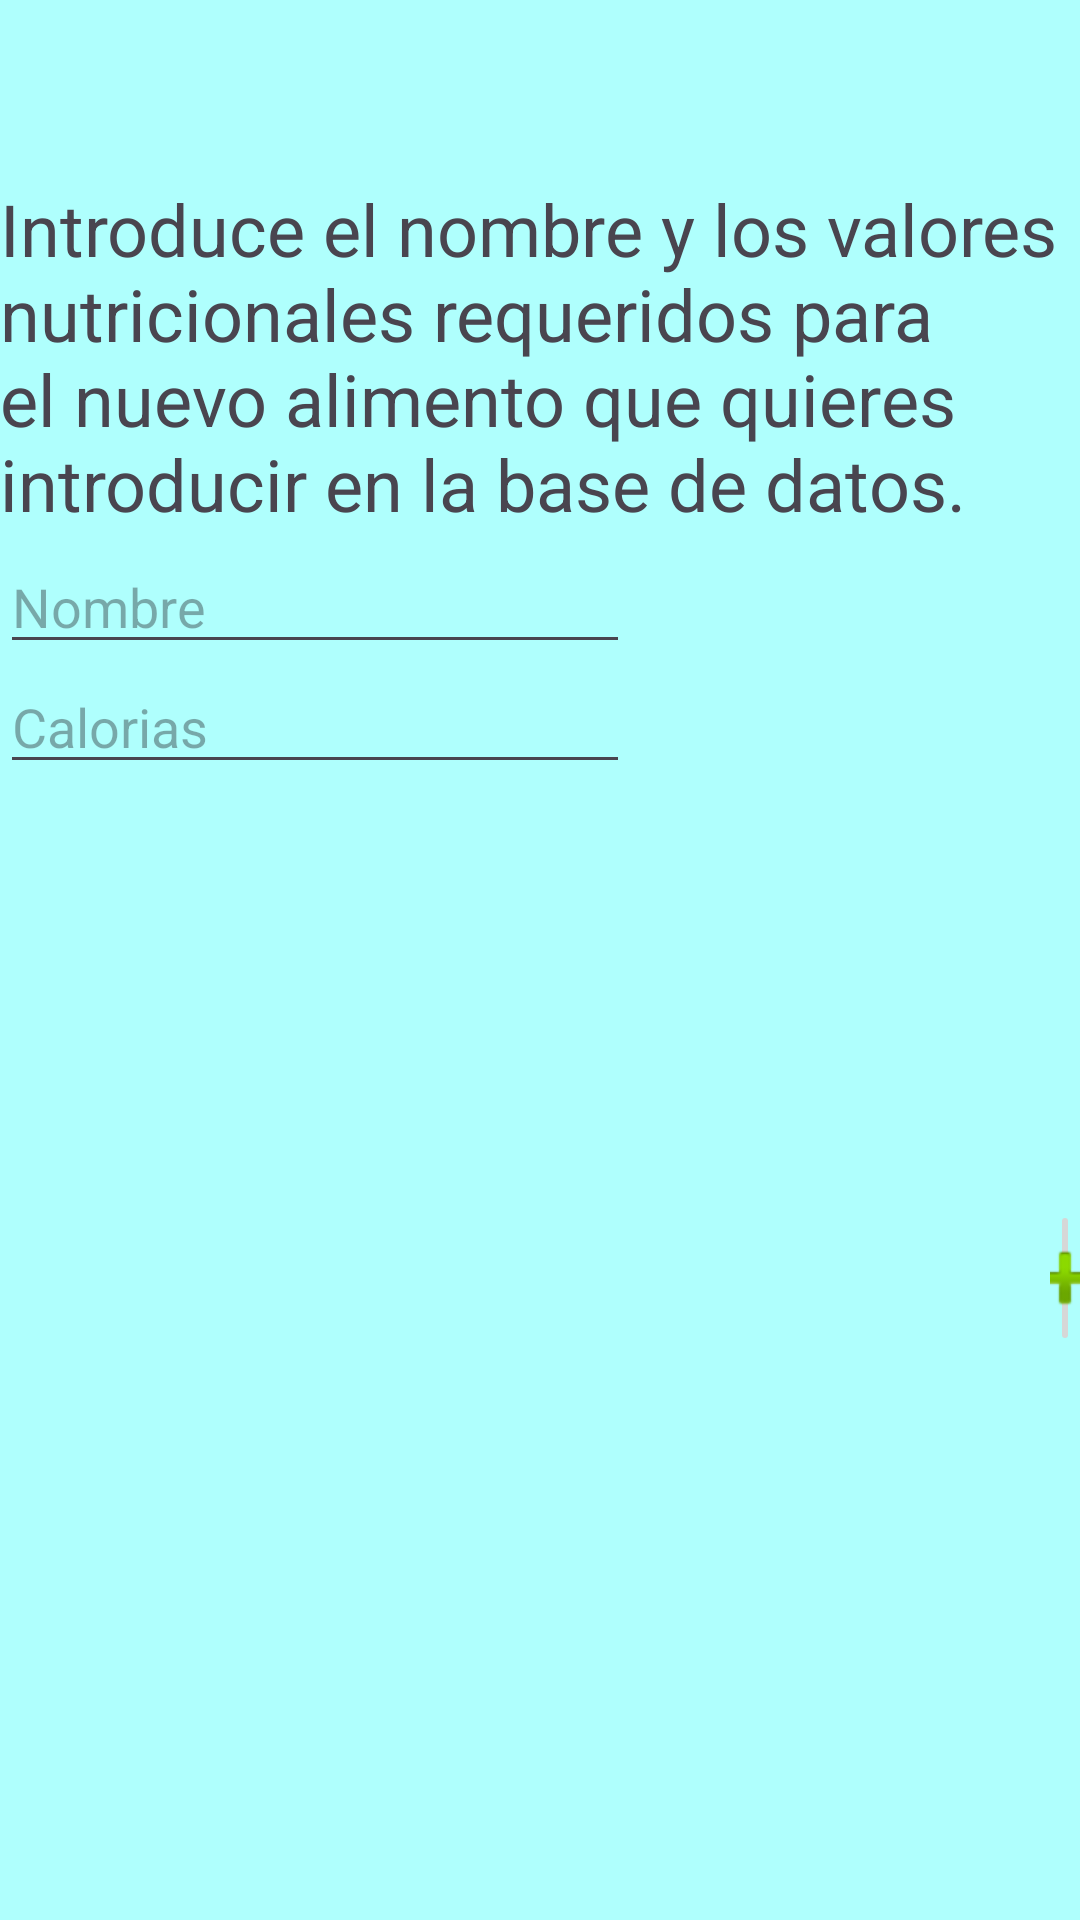

Android layout source for this screen:
<!-- AndroidManifest.xml: application theme Theme.Api26 -->
<!-- res/layout/alienbbdd.xml -->
<?xml version="1.0" encoding="utf-8"?>
<RelativeLayout xmlns:android="http://schemas.android.com/apk/res/android"
    xmlns:app="http://schemas.android.com/apk/res-auto"
    xmlns:tools="http://schemas.android.com/tools"
    android:id="@+id/main"
    android:layout_width="match_parent"
    android:layout_height="match_parent"
    tools:context=".MainActivity"
    android:background="#AFFFFD">

    <TextView
        android:layout_width="wrap_content"
        android:layout_height="wrap_content"
        android:text="Introduce el nombre y los valores nutricionales requeridos
para el nuevo alimento que quieres introducir en la base de datos."
        app:layout_constraintTop_toTopOf="parent"
        app:layout_constraintStart_toStartOf="parent"
        app:layout_constraintEnd_toEndOf="parent"
        android:layout_marginTop="60dp"
        android:textSize="24sp"
        />



    <EditText
        android:id="@+id/aliCalorias"
        android:layout_width="wrap_content"
        android:layout_height="wrap_content"
        android:ems="10"
        android:inputType="numberSigned"
        android:hint="Calorias"
        android:layout_marginTop="220dp"
        />

    <EditText
        android:id="@+id/aliNombre"
        android:layout_width="wrap_content"
        android:layout_height="wrap_content"
        android:ems="10"
        android:hint="Nombre"
        android:inputType="text"
        android:layout_marginTop="180dp"/>

    <ImageButton
        android:id="@+id/aliAnadir"
        android:layout_width="wrap_content"
        android:layout_height="wrap_content"
        android:layout_marginLeft="350dp"
        android:layout_marginTop="400dp"
        android:layout_marginRight="0dp"
        android:onClick="insertarAli"
        app:srcCompat="@android:drawable/ic_input_add" />



    <Button
        android:layout_width="match_parent"
        android:layout_height="wrap_content"
        android:layout_marginTop="650sp"
        android:id="@+id/BotonVolver"
        android:text="Volver"
        android:onClick="volver"/>


</RelativeLayout>
<!-- resources referenced by this layout -->
<resources>
  <style name="Theme.Api26" parent="Base.Theme.Api26" />
  <style name="Base.Theme.Api26" parent="Theme.Material3.DayNight.NoActionBar">
          
          
      </style>
</resources>
